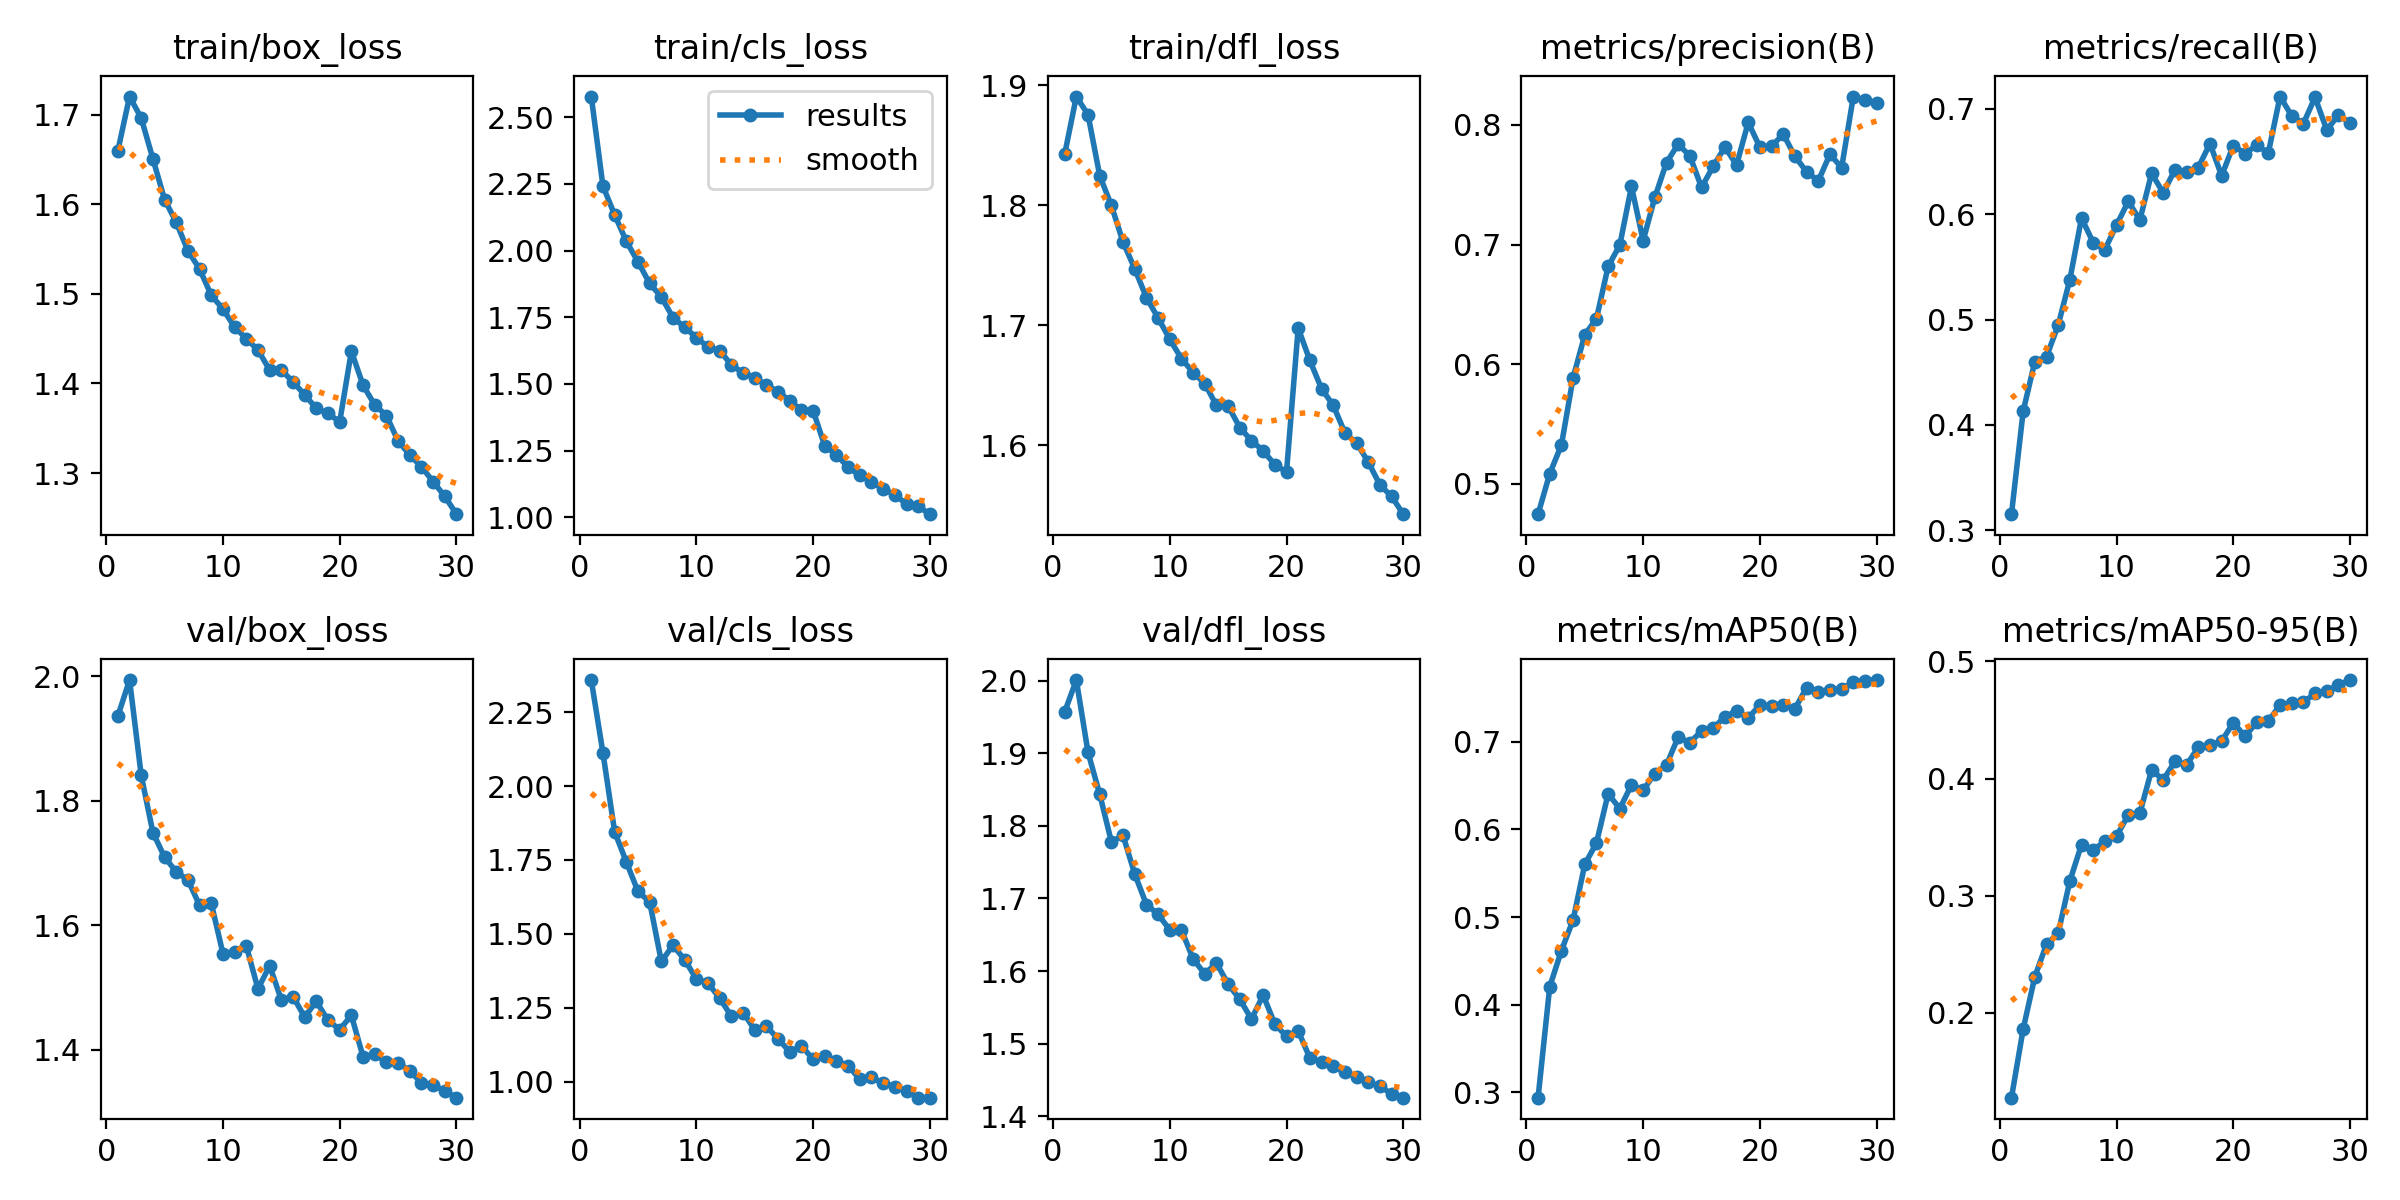

Data behind this chart, as committed beside it:
epoch, time, train/box_loss, train/cls_loss, train/dfl_loss, metrics/precision(B), metrics/recall(B), metrics/mAP50(B), metrics/mAP50-95(B), val/box_loss, val/cls_loss, val/dfl_loss, lr/pg0, lr/pg1, lr/pg2
1, 252.6, 1.66, 2.577, 1.842, 0.4744, 0.3153, 0.294, 0.1278, 1.936, 2.358, 1.957, 0.0005547, 0.0005547, 0.0005547
2, 464.7, 1.72, 2.241, 1.89, 0.5084, 0.4129, 0.4208, 0.1862, 1.994, 2.112, 2.001, 0.001074, 0.001074, 0.001074
3, 665.6, 1.696, 2.134, 1.875, 0.5323, 0.4601, 0.4617, 0.2309, 1.841, 1.846, 1.901, 0.001556, 0.001556, 0.001556
4, 848.7, 1.651, 2.035, 1.825, 0.5885, 0.4648, 0.4968, 0.2586, 1.749, 1.743, 1.844, 0.001502, 0.001502, 0.001502
5, 1026, 1.605, 1.958, 1.8, 0.6245, 0.4947, 0.5601, 0.2681, 1.709, 1.644, 1.778, 0.001447, 0.001447, 0.001447
6, 1205, 1.58, 1.877, 1.769, 0.638, 0.5379, 0.5846, 0.3126, 1.686, 1.609, 1.787, 0.001392, 0.001392, 0.001392
7, 1382, 1.548, 1.826, 1.747, 0.6816, 0.5963, 0.6408, 0.3437, 1.673, 1.407, 1.734, 0.001337, 0.001337, 0.001337
8, 1560, 1.528, 1.749, 1.723, 0.6995, 0.573, 0.6239, 0.339, 1.632, 1.461, 1.692, 0.001282, 0.001282, 0.001282
9, 1739, 1.498, 1.713, 1.706, 0.7486, 0.5664, 0.6509, 0.3464, 1.635, 1.413, 1.678, 0.001227, 0.001227, 0.001227
10, 1915, 1.483, 1.674, 1.688, 0.7032, 0.5897, 0.6447, 0.3509, 1.554, 1.348, 1.657, 0.001172, 0.001172, 0.001172
11, 2090, 1.463, 1.638, 1.672, 0.7394, 0.612, 0.6638, 0.3687, 1.558, 1.333, 1.657, 0.001117, 0.001117, 0.001117
12, 2268, 1.45, 1.625, 1.661, 0.7686, 0.5947, 0.6737, 0.3705, 1.567, 1.282, 1.617, 0.001062, 0.001062, 0.001062
13, 2446, 1.437, 1.571, 1.651, 0.784, 0.6387, 0.7054, 0.4073, 1.498, 1.222, 1.596, 0.001007, 0.001007, 0.001007
14, 2625, 1.415, 1.541, 1.633, 0.7741, 0.6203, 0.6992, 0.3988, 1.535, 1.234, 1.611, 0.0009519, 0.0009519, 0.0009519
15, 2803, 1.415, 1.524, 1.633, 0.7478, 0.6422, 0.7123, 0.4145, 1.48, 1.176, 1.582, 0.0008968, 0.0008968, 0.0008968
16, 2980, 1.402, 1.495, 1.615, 0.7654, 0.6402, 0.7155, 0.4117, 1.485, 1.188, 1.561, 0.0008418, 0.0008418, 0.0008418
17, 3154, 1.387, 1.472, 1.604, 0.7815, 0.6443, 0.7287, 0.4266, 1.453, 1.145, 1.534, 0.0007868, 0.0007868, 0.0007868
18, 3332, 1.372, 1.437, 1.595, 0.7665, 0.667, 0.735, 0.4283, 1.478, 1.101, 1.567, 0.0007318, 0.0007318, 0.0007318
19, 3523, 1.366, 1.402, 1.584, 0.8021, 0.6365, 0.7275, 0.4319, 1.447, 1.121, 1.527, 0.0006768, 0.0006768, 0.0006768
20, 3720, 1.357, 1.4, 1.578, 0.7814, 0.6651, 0.7417, 0.4477, 1.432, 1.076, 1.51, 0.0006218, 0.0006218, 0.0006218
21, 3907, 1.436, 1.268, 1.698, 0.7822, 0.6575, 0.7406, 0.436, 1.455, 1.088, 1.518, 0.0005668, 0.0005668, 0.0005668
22, 4083, 1.398, 1.235, 1.671, 0.7924, 0.6654, 0.7418, 0.4478, 1.389, 1.07, 1.48, 0.0005118, 0.0005118, 0.0005118
23, 4256, 1.376, 1.188, 1.647, 0.7736, 0.6581, 0.7378, 0.4491, 1.393, 1.054, 1.475, 0.0004568, 0.0004568, 0.0004568
24, 4428, 1.364, 1.158, 1.633, 0.7609, 0.7117, 0.7619, 0.4625, 1.38, 1.008, 1.469, 0.0004017, 0.0004017, 0.0004017
25, 4596, 1.336, 1.134, 1.61, 0.7532, 0.6934, 0.7569, 0.4647, 1.379, 1.015, 1.461, 0.0003467, 0.0003467, 0.0003467
26, 4766, 1.32, 1.107, 1.602, 0.7755, 0.6859, 0.7586, 0.465, 1.367, 0.9952, 1.455, 0.0002917, 0.0002917, 0.0002917
27, 4935, 1.307, 1.085, 1.586, 0.7643, 0.7109, 0.76, 0.4726, 1.347, 0.9835, 1.447, 0.0002367, 0.0002367, 0.0002367
28, 5104, 1.29, 1.05, 1.567, 0.8238, 0.68, 0.7685, 0.4744, 1.344, 0.969, 1.441, 0.0001817, 0.0001817, 0.0001817
29, 5274, 1.274, 1.041, 1.557, 0.8208, 0.694, 0.7696, 0.48, 1.333, 0.9466, 1.431, 0.0001267, 0.0001267, 0.0001267
30, 5443, 1.254, 1.012, 1.543, 0.8186, 0.6866, 0.7705, 0.484, 1.323, 0.9463, 1.426, 7.1681e-05, 7.1681e-05, 7.1681e-05
